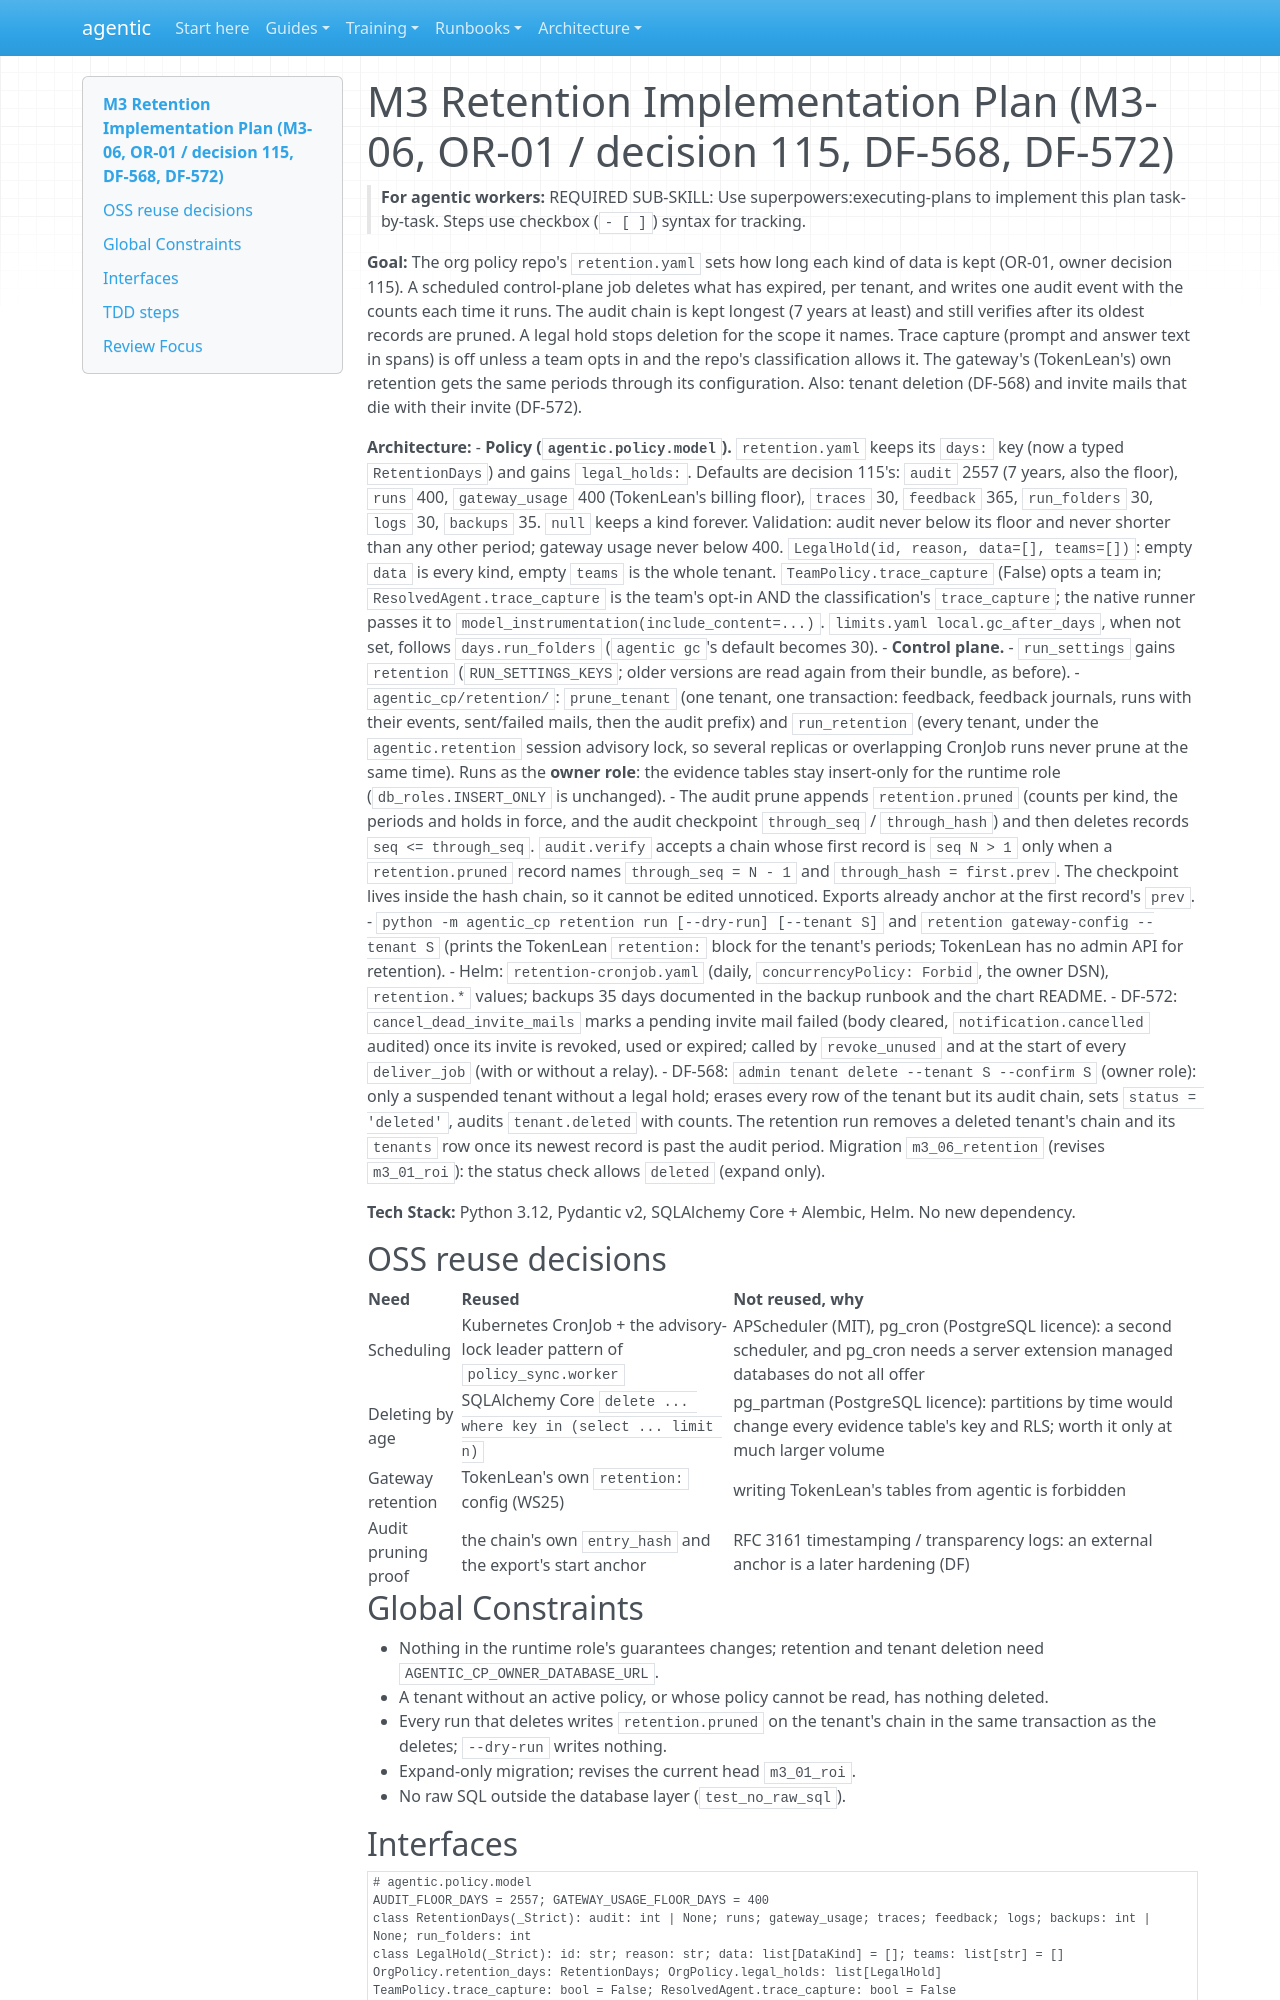

repository: cbeyondcloud/agentic-sdlc · page: superpowers/plans/2026-10-30-m3-retention.html · generator: mkdocs

# M3 Retention Implementation Plan (M3-06, OR-01 / decision 115, DF-568, DF-572)

> **For agentic workers:** REQUIRED SUB-SKILL: Use superpowers:executing-plans to implement this plan task-by-task. Steps use checkbox (`- [ ]`) syntax for tracking.

**Goal:** The org policy repo's `retention.yaml` sets how long each kind of data is kept (OR-01, owner decision 115). A scheduled control-plane job deletes what has expired, per tenant, and writes one audit event with the counts each time it runs. The audit chain is kept longest (7 years at least) and still verifies after its oldest records are pruned. A legal hold stops deletion for the scope it names. Trace capture (prompt and answer text in spans) is off unless a team opts in and the repo's classification allows it. The gateway's (TokenLean's) own retention gets the same periods through its configuration. Also: tenant deletion (DF-568) and invite mails that die with their invite (DF-572).

**Architecture:**
- **Policy (`agentic.policy.model`).** `retention.yaml` keeps its `days:` key (now a typed `RetentionDays`) and gains `legal_holds:`. Defaults are decision 115's: `audit` 2557 (7 years, also the floor), `runs` 400, `gateway_usage` 400 (TokenLean's billing floor), `traces` 30, `feedback` 365, `run_folders` 30, `logs` 30, `backups` 35. `null` keeps a kind forever. Validation: audit never below its floor and never shorter than any other period; gateway usage never below 400. `LegalHold(id, reason, data=[], teams=[])`: empty `data` is every kind, empty `teams` is the whole tenant. `TeamPolicy.trace_capture` (False) opts a team in; `ResolvedAgent.trace_capture` is the team's opt-in AND the classification's `trace_capture`; the native runner passes it to `model_instrumentation(include_content=...)`. `limits.yaml local.gc_after_days`, when not set, follows `days.run_folders` (`agentic gc`'s default becomes 30).
- **Control plane.**
  - `run_settings` gains `retention` (`RUN_SETTINGS_KEYS`; older versions are read again from their bundle, as before).
  - `agentic_cp/retention/`: `prune_tenant` (one tenant, one transaction: feedback, feedback journals, runs with their events, sent/failed mails, then the audit prefix) and `run_retention` (every tenant, under the `agentic.retention` session advisory lock, so several replicas or overlapping CronJob runs never prune at the same time). Runs as the **owner role**: the evidence tables stay insert-only for the runtime role (`db_roles.INSERT_ONLY` is unchanged).
  - The audit prune appends `retention.pruned` (counts per kind, the periods and holds in force, and the audit checkpoint `through_seq` / `through_hash`) and then deletes records `seq <= through_seq`. `audit.verify` accepts a chain whose first record is `seq N > 1` only when a `retention.pruned` record names `through_seq = N - 1` and `through_hash = first.prev`. The checkpoint lives inside the hash chain, so it cannot be edited unnoticed. Exports already anchor at the first record's `prev`.
  - `python -m agentic_cp retention run [--dry-run] [--tenant S]` and `retention gateway-config --tenant S` (prints the TokenLean `retention:` block for the tenant's periods; TokenLean has no admin API for retention).
  - Helm: `retention-cronjob.yaml` (daily, `concurrencyPolicy: Forbid`, the owner DSN), `retention.*` values; backups 35 days documented in the backup runbook and the chart README.
  - DF-572: `cancel_dead_invite_mails` marks a pending invite mail failed (body cleared, `notification.cancelled` audited) once its invite is revoked, used or expired; called by `revoke_unused` and at the start of every `deliver_job` (with or without a relay).
  - DF-568: `admin tenant delete --tenant S --confirm S` (owner role): only a suspended tenant without a legal hold; erases every row of the tenant but its audit chain, sets `status = 'deleted'`, audits `tenant.deleted` with counts. The retention run removes a deleted tenant's chain and its `tenants` row once its newest record is past the audit period. Migration `m3_06_retention` (revises `m3_01_roi`): the status check allows `deleted` (expand only).

**Tech Stack:** Python 3.12, Pydantic v2, SQLAlchemy Core + Alembic, Helm. No new dependency.

## OSS reuse decisions

| Need | Reused | Not reused, why |
|---|---|---|
| Scheduling | Kubernetes CronJob + the advisory-lock leader pattern of `policy_sync.worker` | APScheduler (MIT), pg_cron (PostgreSQL licence): a second scheduler, and pg_cron needs a server extension managed databases do not all offer |
| Deleting by age | SQLAlchemy Core `delete ... where key in (select ... limit n)` | pg_partman (PostgreSQL licence): partitions by time would change every evidence table's key and RLS; worth it only at much larger volume |
| Gateway retention | TokenLean's own `retention:` config (WS25) | writing TokenLean's tables from agentic is forbidden |
| Audit pruning proof | the chain's own `entry_hash` and the export's start anchor | RFC 3161 timestamping / transparency logs: an external anchor is a later hardening (DF) |

## Global Constraints

- Nothing in the runtime role's guarantees changes; retention and tenant deletion need `AGENTIC_CP_OWNER_DATABASE_URL`.
- A tenant without an active policy, or whose policy cannot be read, has nothing deleted.
- Every run that deletes writes `retention.pruned` on the tenant's chain in the same transaction as the deletes; `--dry-run` writes nothing.
- Expand-only migration; revises the current head `m3_01_roi`.
- No raw SQL outside the database layer (`test_no_raw_sql`).
